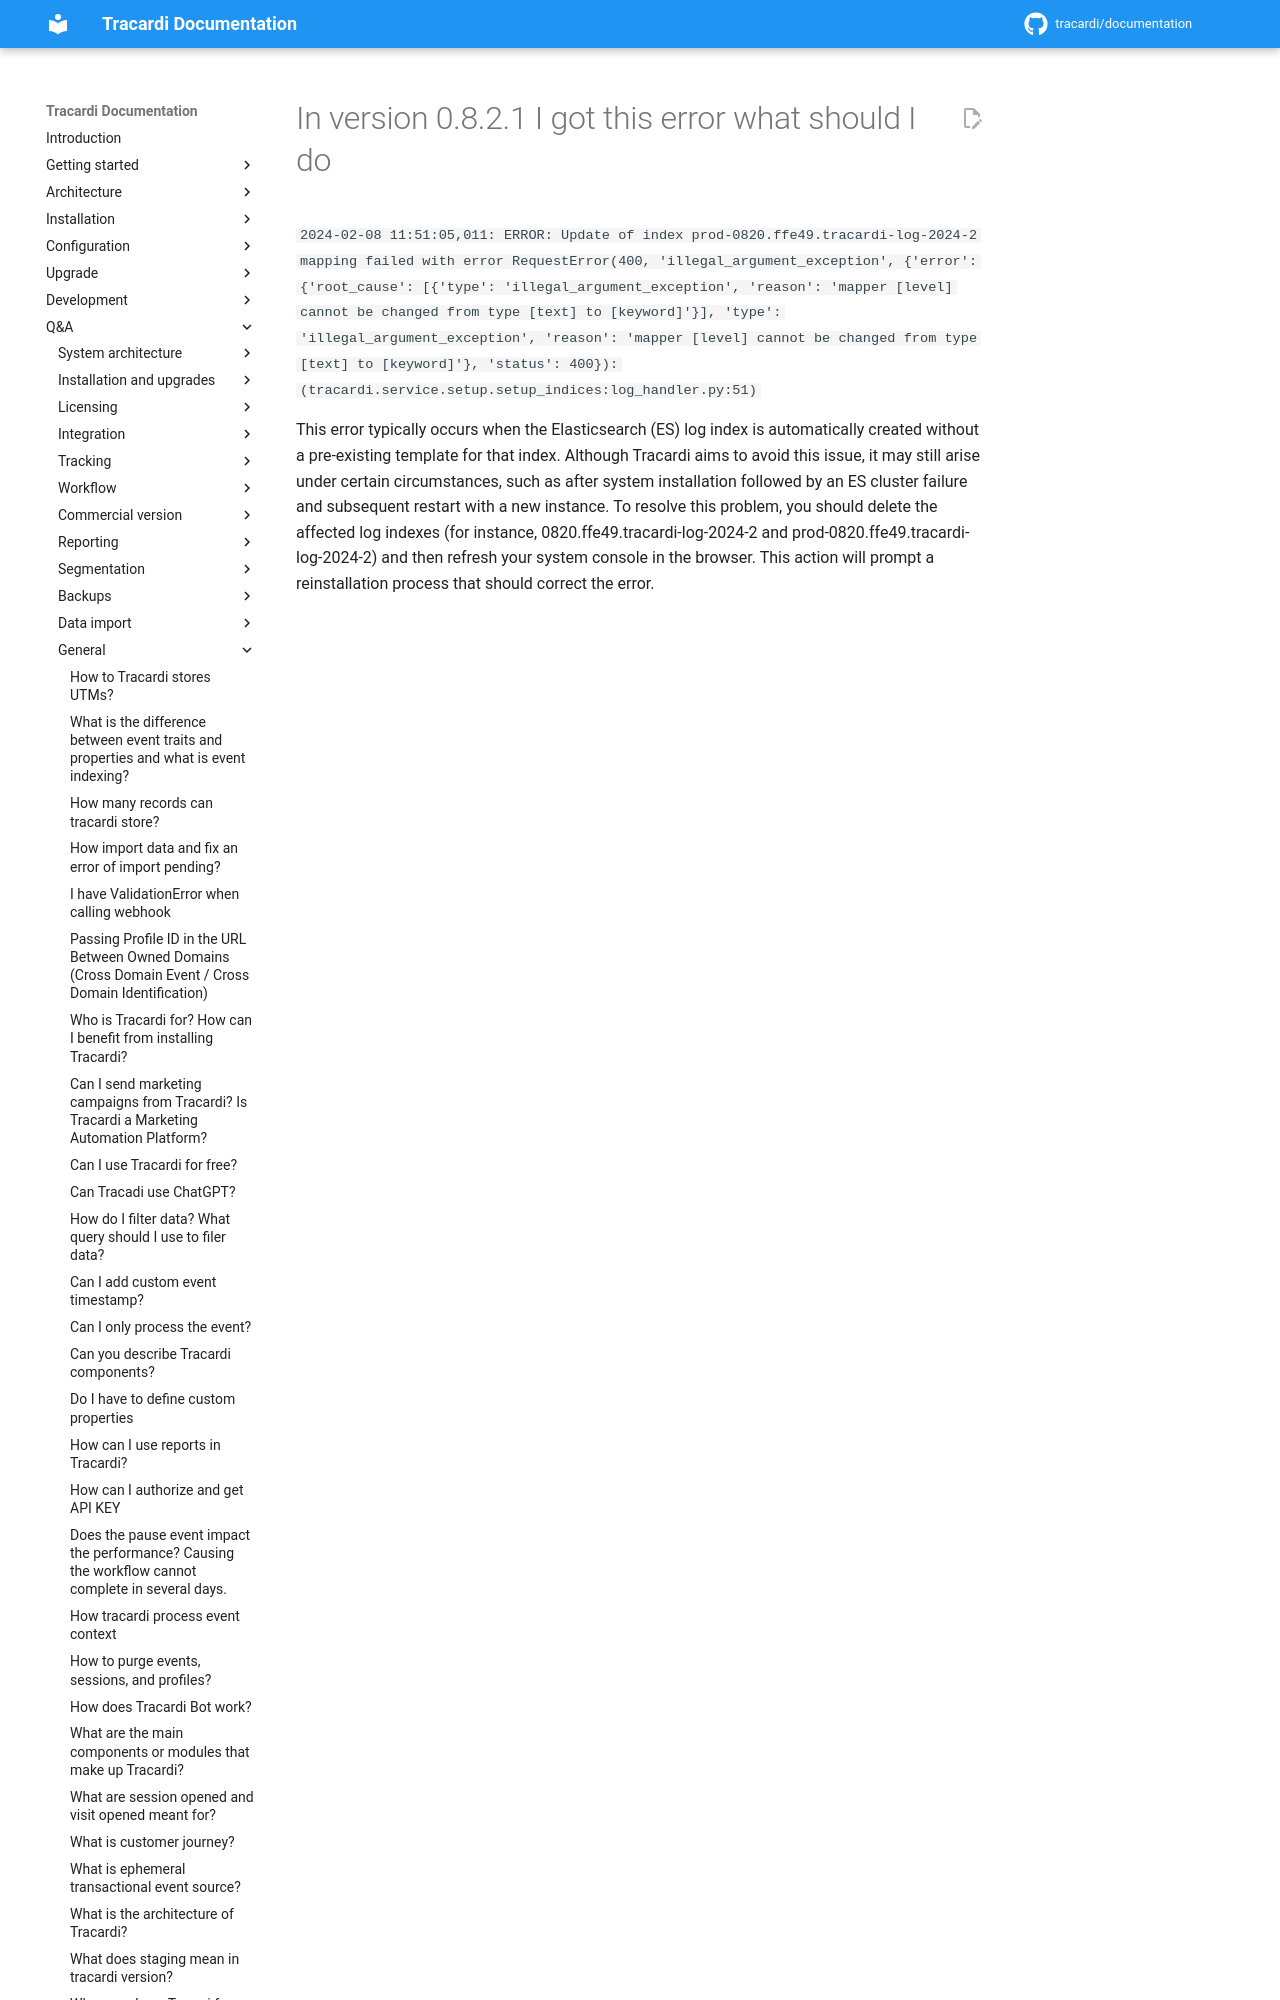

repository: Tracardi/documentation · page: 1.1.x/qa/errors/error_17/index.html · generator: mkdocs

# In version 0.8.2.1 I got this error what should I do

```2024-02-08 11:51:05,011: ERROR: Update of index prod-0820.ffe49.tracardi-log-2024-2 mapping failed with error RequestError(400, 'illegal_argument_exception'
